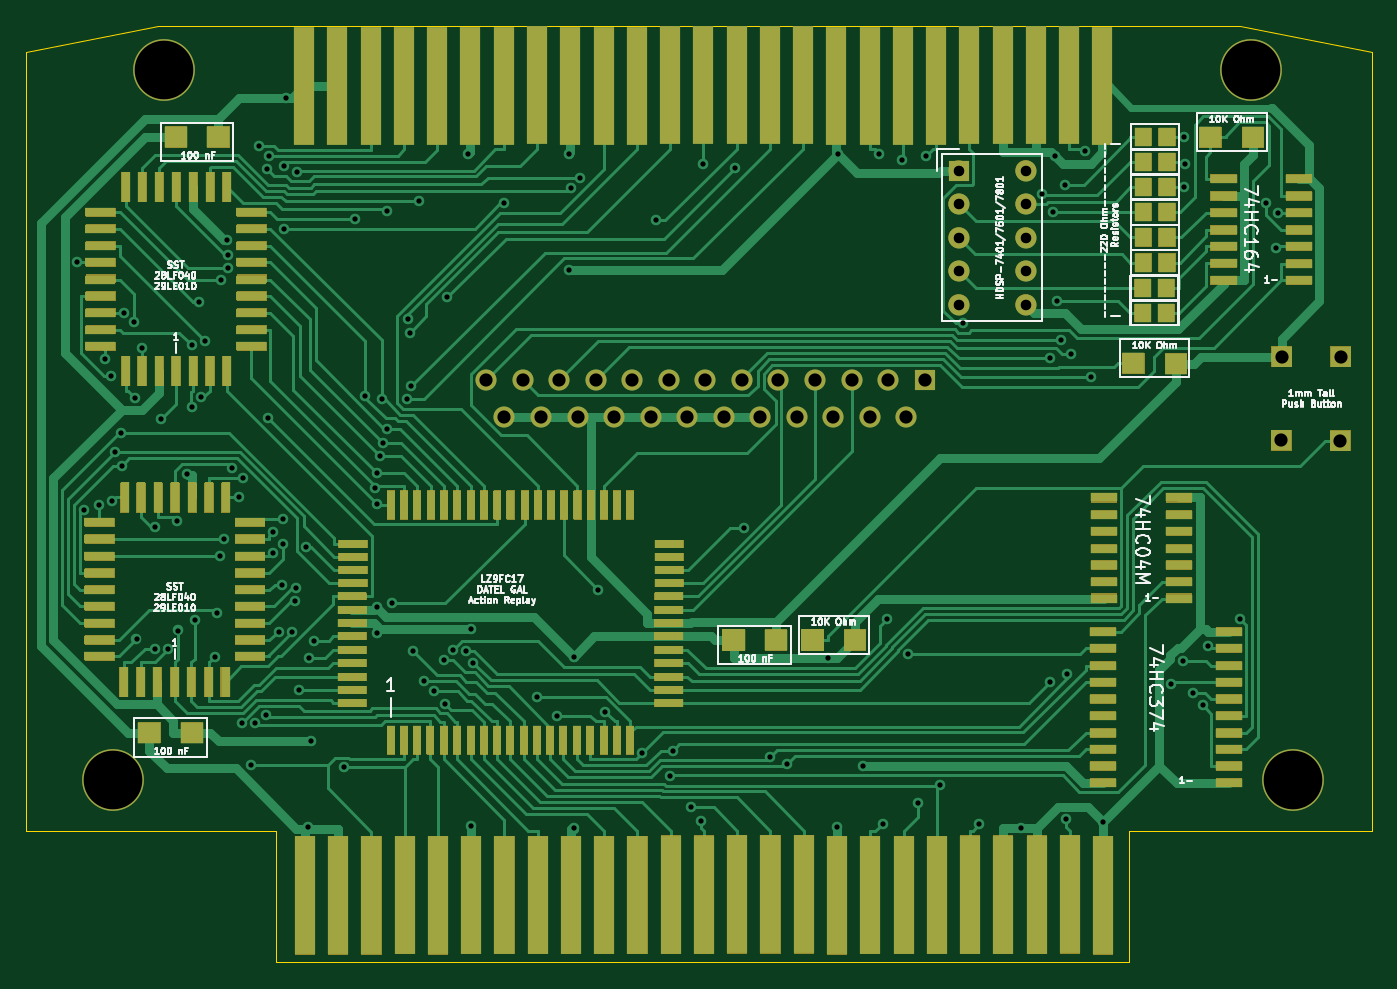
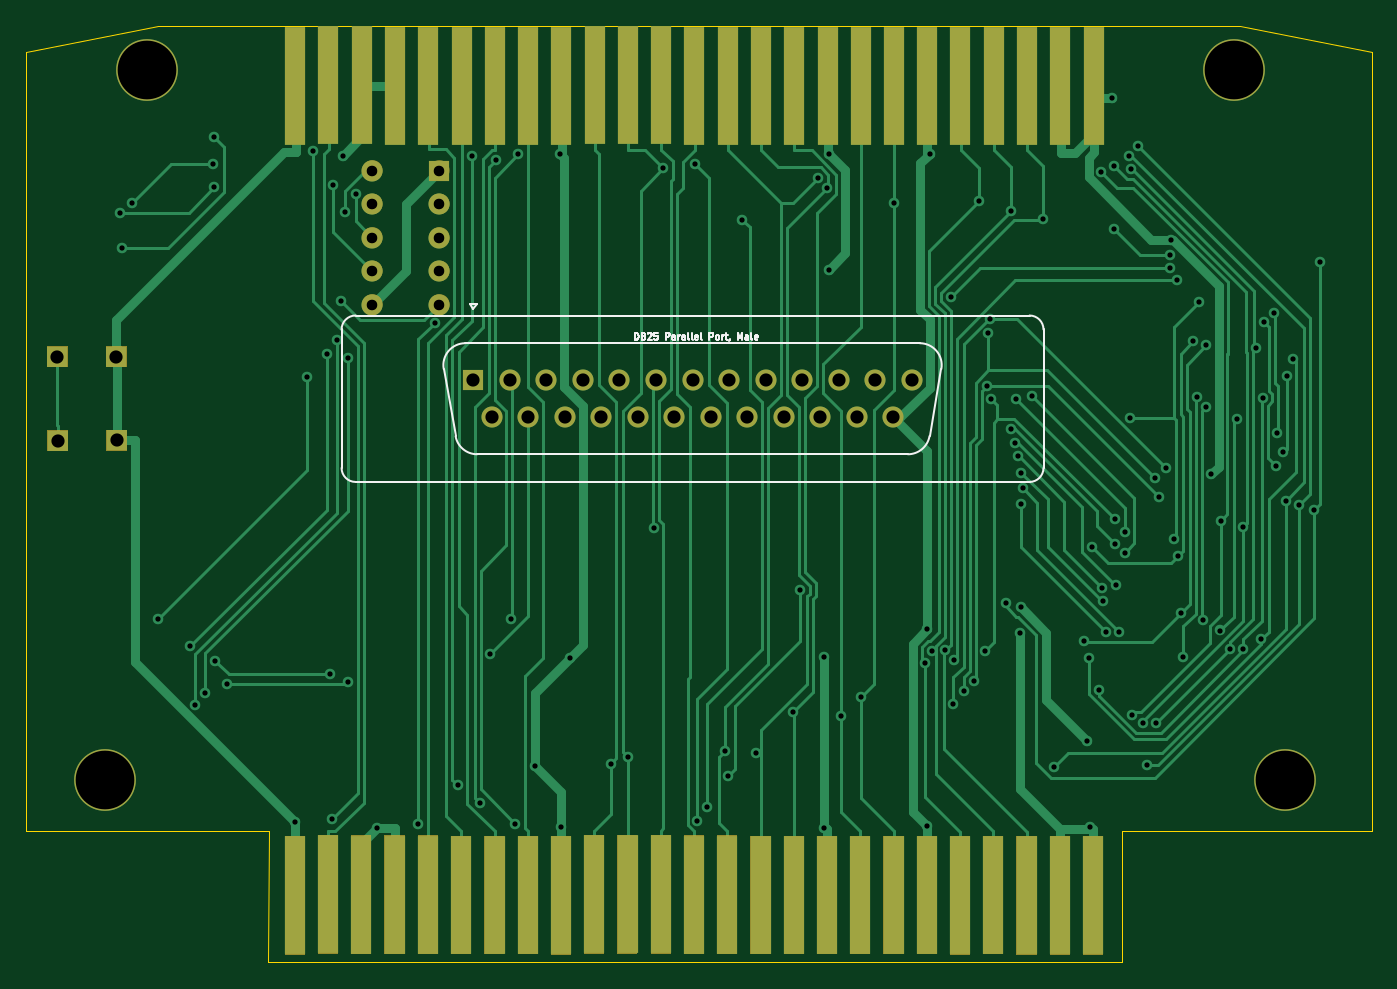
Circuit board: 11 layer files. Board 102.0 x 71.0 mm.
- bottom_copper: REF1329_Optimized-B_Cu.gbr (43081 bytes)
- bottom_mask: REF1329_Optimized-B_Mask.gbr (8653 bytes)
- paste: REF1329_Optimized-B_Paste.gbr (1877 bytes)
- bottom_silk: REF1329_Optimized-B_Silkscreen.gbr (7448 bytes)
- outline: REF1329_Optimized-Edge_Cuts.gbr (1125 bytes)
- top_copper: REF1329_Optimized-F_Cu.gbr (82927 bytes)
- top_mask: REF1329_Optimized-F_Mask.gbr (45721 bytes)
- paste: REF1329_Optimized-F_Paste.gbr (8111 bytes)
- top_silk: REF1329_Optimized-F_Silkscreen.gbr (57826 bytes)
- drill: REF1329_Optimized-NPTH.drl (289 bytes)
- drill: REF1329_Optimized-PTH.drl (4222 bytes)

=== bottom_copper: REF1329_Optimized-B_Cu.gbr (43081 bytes, source omitted) ===
=== bottom_mask: REF1329_Optimized-B_Mask.gbr (8653 bytes, source omitted) ===
=== paste: REF1329_Optimized-B_Paste.gbr ===
%TF.GenerationSoftware,KiCad,Pcbnew,(6.0.2)*%
%TF.CreationDate,2022-07-22T23:45:13-05:00*%
%TF.ProjectId,REF1329_Optimized,52454631-3332-4395-9f4f-7074696d697a,rev?*%
%TF.SameCoordinates,Original*%
%TF.FileFunction,Paste,Bot*%
%TF.FilePolarity,Positive*%
%FSLAX46Y46*%
G04 Gerber Fmt 4.6, Leading zero omitted, Abs format (unit mm)*
G04 Created by KiCad (PCBNEW (6.0.2)) date 2022-07-22 23:45:13*
%MOMM*%
%LPD*%
G01*
G04 APERTURE LIST*
%ADD10R,1.530000X9.000000*%
G04 APERTURE END LIST*
D10*
%TO.C,J5*%
X119067000Y-130450000D03*
X121585000Y-130464000D03*
X124110000Y-130452000D03*
X126637000Y-130446000D03*
X129156000Y-130460000D03*
X131675000Y-130446000D03*
X134198000Y-130435000D03*
X136717000Y-130421000D03*
X139236000Y-130449000D03*
X141764000Y-130449000D03*
X144289000Y-130440000D03*
X146810000Y-130432000D03*
X149334000Y-130416000D03*
X151854000Y-130389000D03*
X154374000Y-130401000D03*
X156893000Y-130387000D03*
X159411000Y-130453000D03*
X161935000Y-130447000D03*
X164461000Y-130437000D03*
X166979000Y-130433000D03*
X169499000Y-130418000D03*
X172018000Y-130418000D03*
X174548000Y-130402000D03*
X177074000Y-130401000D03*
X179593000Y-130460000D03*
%TD*%
%TO.C,J3*%
X119042000Y-69099000D03*
X121560000Y-69113000D03*
X124085000Y-69101000D03*
X126612000Y-69095000D03*
X129131000Y-69109000D03*
X131650000Y-69095000D03*
X134173000Y-69084000D03*
X136692000Y-69070000D03*
X139211000Y-69098000D03*
X141739000Y-69098000D03*
X144264000Y-69089000D03*
X146785000Y-69081000D03*
X149309000Y-69065000D03*
X151829000Y-69038000D03*
X154349000Y-69050000D03*
X156868000Y-69036000D03*
X159386000Y-69102000D03*
X161910000Y-69096000D03*
X164436000Y-69086000D03*
X166954000Y-69082000D03*
X169474000Y-69067000D03*
X171993000Y-69067000D03*
X174523000Y-69051000D03*
X177049000Y-69050000D03*
X179568000Y-69109000D03*
%TD*%
M02*

=== bottom_silk: REF1329_Optimized-B_Silkscreen.gbr (7448 bytes, source omitted) ===
=== outline: REF1329_Optimized-Edge_Cuts.gbr ===
%TF.GenerationSoftware,KiCad,Pcbnew,(6.0.2)*%
%TF.CreationDate,2022-07-22T23:45:13-05:00*%
%TF.ProjectId,REF1329_Optimized,52454631-3332-4395-9f4f-7074696d697a,rev?*%
%TF.SameCoordinates,Original*%
%TF.FileFunction,Profile,NP*%
%FSLAX46Y46*%
G04 Gerber Fmt 4.6, Leading zero omitted, Abs format (unit mm)*
G04 Created by KiCad (PCBNEW (6.0.2)) date 2022-07-22 23:45:13*
%MOMM*%
%LPD*%
G01*
G04 APERTURE LIST*
%TA.AperFunction,Profile*%
%ADD10C,0.002000*%
%TD*%
%TA.AperFunction,Profile*%
%ADD11C,0.100000*%
%TD*%
G04 APERTURE END LIST*
D10*
X97960000Y-125555000D02*
X97960200Y-66556000D01*
D11*
X107960000Y-64556000D02*
X97960200Y-66556000D01*
X116908000Y-135555700D02*
X116910000Y-125552000D01*
D10*
X107960000Y-64555700D02*
X189960000Y-64555700D01*
X199960000Y-66556000D02*
X199960200Y-125555000D01*
D11*
X116910000Y-125552000D02*
X97960000Y-125555000D01*
X181595000Y-125556000D02*
X199960200Y-125555000D01*
D10*
X181600000Y-135555700D02*
X116908000Y-135555700D01*
D11*
X189960000Y-64555700D02*
X199960000Y-66556000D01*
X181600000Y-135555700D02*
X181595000Y-125556000D01*
M02*

=== top_copper: REF1329_Optimized-F_Cu.gbr (82927 bytes, source omitted) ===
=== top_mask: REF1329_Optimized-F_Mask.gbr (45721 bytes, source omitted) ===
=== paste: REF1329_Optimized-F_Paste.gbr (8111 bytes, source omitted) ===
=== top_silk: REF1329_Optimized-F_Silkscreen.gbr (57826 bytes, source omitted) ===
=== drill: REF1329_Optimized-NPTH.drl ===
M48
; DRILL file {KiCad (6.0.2)} date Fri Jul 22 23:45:14 2022
; FORMAT={-:-/ absolute / metric / decimal}
; #@! TF.CreationDate,2022-07-22T23:45:14-05:00
; #@! TF.GenerationSoftware,Kicad,Pcbnew,(6.0.2)
; #@! TF.FileFunction,NonPlated,1,2,NPTH
FMAT,2
METRIC
%
G90
G05
T0
M30

=== drill: REF1329_Optimized-PTH.drl ===
M48
; DRILL file {KiCad (6.0.2)} date Fri Jul 22 23:45:14 2022
; FORMAT={-:-/ absolute / metric / decimal}
; #@! TF.CreationDate,2022-07-22T23:45:14-05:00
; #@! TF.GenerationSoftware,Kicad,Pcbnew,(6.0.2)
; #@! TF.FileFunction,Plated,1,2,PTH
FMAT,2
METRIC
; #@! TA.AperFunction,Plated,PTH,ViaDrill
T1C0.400
; #@! TA.AperFunction,Plated,PTH,ComponentDrill
T2C0.800
; #@! TA.AperFunction,Plated,PTH,ComponentDrill
T3C1.000
; #@! TA.AperFunction,Plated,PTH,ComponentDrill
T4C4.450
%
G90
G05
T1
X101.835Y-82.476
X102.301Y-101.224
X103.474Y-100.898
X103.897Y-89.798
X104.381Y-91.107
X104.478Y-100.551
X104.671Y-96.885
X105.109Y-95.423
X105.205Y-97.91
X105.332Y-86.284
X106.119Y-86.962
X106.229Y-92.719
X106.311Y-111.048
X106.732Y-88.991
X107.702Y-102.503
X107.705Y-111.756
X108.163Y-94.314
X108.706Y-111.751
X109.359Y-102.056
X109.465Y-110.385
X110.103Y-98.515
X110.488Y-88.755
X110.541Y-93.467
X110.748Y-109.579
X111.05Y-85.49
X111.19Y-92.696
X111.497Y-88.448
X112.263Y-112.372
X112.403Y-109.072
X112.622Y-104.733
X112.694Y-83.835
X112.971Y-103.465
X113.197Y-80.752
X113.241Y-82.928
X113.267Y-81.926
X113.541Y-98.077
X114.071Y-100.288
X114.287Y-117.386
X114.373Y-98.815
X114.988Y-120.604
X115.293Y-117.418
X115.634Y-73.671
X116.106Y-116.817
X116.196Y-75.396
X116.272Y-94.278
X116.331Y-74.396
X116.67Y-102.912
X116.673Y-104.487
X117.087Y-110.465
X117.31Y-106.911
X117.401Y-103.794
X117.45Y-101.948
X117.49Y-75.13
X117.491Y-79.924
X117.656Y-70.043
X118.125Y-110.468
X118.332Y-108.16
X118.371Y-107.149
X118.466Y-75.6
X118.605Y-114.911
X119.178Y-104.053
X119.299Y-125.267
X119.365Y-112.503
X119.537Y-118.762
X119.794Y-111.19
X122.056Y-120.758
X122.894Y-79.194
X123.672Y-92.595
X124.399Y-99.594
X124.519Y-98.436
X124.554Y-100.804
X124.577Y-108.612
X124.583Y-110.587
X124.794Y-97.178
X124.916Y-92.865
X124.972Y-96.146
X125.274Y-78.57
X125.337Y-95.093
X125.673Y-108.294
X126.805Y-92.852
X126.879Y-86.757
X127.025Y-87.802
X127.154Y-91.843
X127.249Y-111.924
X127.743Y-77.845
X128.138Y-114.221
X128.868Y-115.006
X129.606Y-112.608
X129.666Y-115.931
X129.874Y-85.132
X130.294Y-111.881
X131.295Y-111.906
X131.476Y-74.234
X131.655Y-110.308
X131.675Y-125.212
X131.803Y-112.812
X134.155Y-77.977
X136.703Y-115.46
X138.163Y-116.835
X139.084Y-74.24
X139.133Y-83.023
X139.26Y-76.854
X139.48Y-112.367
X139.513Y-125.332
X139.923Y-76.09
X141.298Y-107.281
X141.859Y-116.538
X144.634Y-119.686
X145.667Y-79.237
X146.737Y-121.416
X146.979Y-119.515
X148.341Y-123.803
X149.085Y-124.808
X149.293Y-75.007
X151.657Y-75.339
X152.388Y-102.631
X154.374Y-119.965
X155.66Y-120.506
X158.75Y-112.507
X159.411Y-125.312
X159.482Y-74.245
X161.404Y-120.64
X162.645Y-74.269
X162.888Y-125.042
X163.238Y-109.537
X164.369Y-74.705
X164.79Y-112.133
X165.544Y-123.48
X166.194Y-74.418
X167.256Y-122.129
X168.985Y-87.076
X170.225Y-125.072
X173.338Y-125.368
X174.974Y-77.319
X175.573Y-114.286
X175.588Y-89.742
X175.787Y-78.618
X175.974Y-74.381
X176.107Y-85.381
X176.428Y-88.347
X176.678Y-76.594
X176.801Y-124.694
X176.898Y-113.708
X177.181Y-89.428
X178.226Y-74.04
X178.695Y-91.162
X179.598Y-124.901
X184.772Y-114.457
X185.641Y-112.672
X185.698Y-76.768
X185.709Y-72.962
X185.786Y-74.989
X186.406Y-115.108
X187.137Y-116.02
X187.52Y-111.554
X189.987Y-109.503
X191.98Y-77.984
X192.687Y-81.359
X192.84Y-78.714
T2
X168.639Y-75.513
X168.639Y-78.052
X168.639Y-80.593
X168.639Y-83.132
X168.639Y-85.672
X173.719Y-75.513
X173.719Y-78.052
X173.719Y-80.593
X173.719Y-83.132
X173.719Y-85.672
T3
X132.826Y-91.392
X134.211Y-94.232
X135.596Y-91.392
X136.981Y-94.232
X138.366Y-91.392
X139.751Y-94.232
X141.136Y-91.392
X142.521Y-94.232
X143.906Y-91.392
X145.291Y-94.232
X146.676Y-91.392
X148.061Y-94.232
X149.446Y-91.392
X150.831Y-94.232
X152.216Y-91.392
X153.601Y-94.232
X154.986Y-91.392
X156.371Y-94.232
X157.756Y-91.392
X159.141Y-94.232
X160.526Y-91.392
X161.911Y-94.232
X163.296Y-91.392
X164.681Y-94.232
X166.066Y-91.392
X193.087Y-95.977
X193.126Y-89.627
X197.572Y-95.98
X197.611Y-89.629
T4
X104.544Y-121.696
X108.406Y-67.875
X190.836Y-67.917
X194.003Y-121.736
T0
M30
